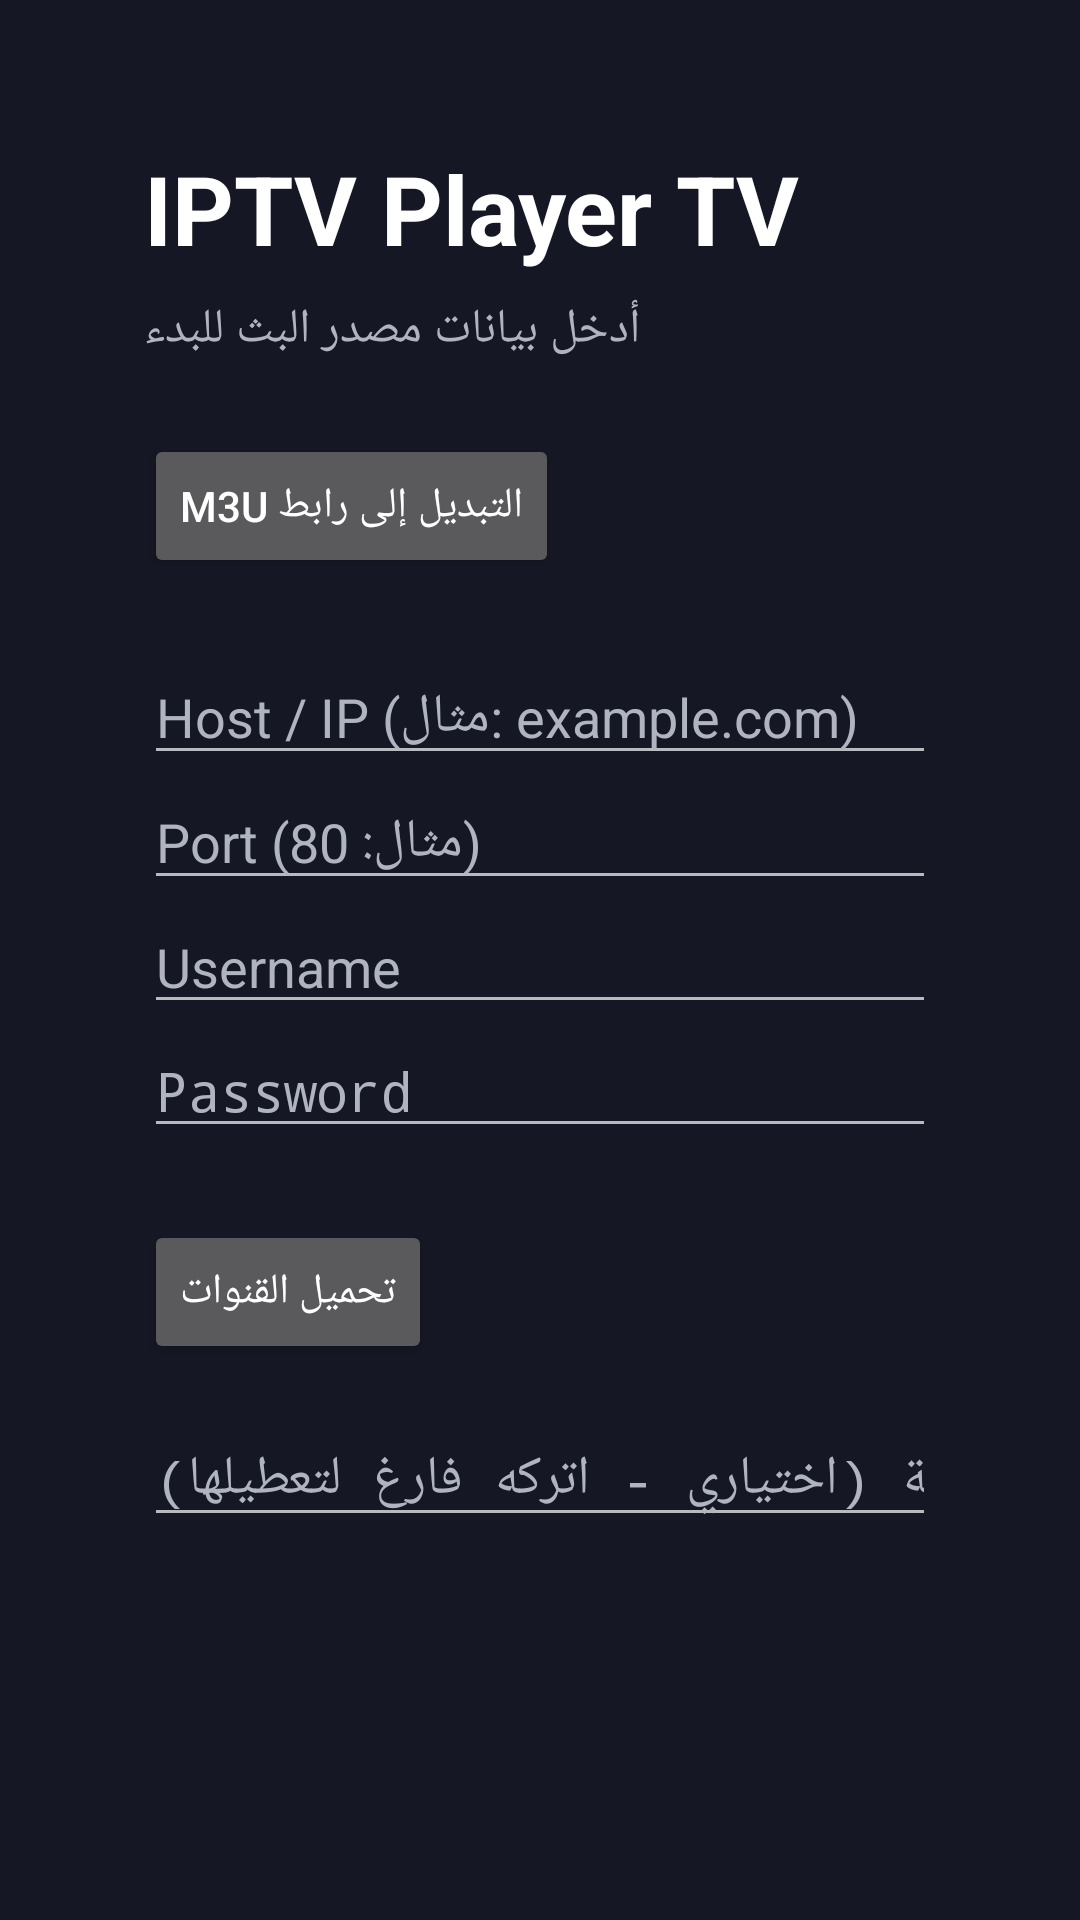

Layout XML and referenced resources for this Android screen:
<!-- AndroidManifest.xml: activity theme Theme.Setup -->
<!-- res/layout/activity_setup.xml -->
<?xml version="1.0" encoding="utf-8"?>
<ScrollView xmlns:android="http://schemas.android.com/apk/res/android"
    android:layout_width="match_parent"
    android:layout_height="match_parent"
    android:background="@color/background">

    <LinearLayout
        android:layout_width="match_parent"
        android:layout_height="wrap_content"
        android:orientation="vertical"
        android:padding="48dp">

        <TextView
            android:layout_width="wrap_content"
            android:layout_height="wrap_content"
            android:text="@string/app_name"
            android:textColor="@color/text_primary"
            android:textSize="32sp"
            android:textStyle="bold" />

        <TextView
            android:layout_width="wrap_content"
            android:layout_height="wrap_content"
            android:layout_marginTop="8dp"
            android:layout_marginBottom="24dp"
            android:text="@string/setup_subtitle"
            android:textColor="@color/text_secondary"
            android:textSize="16sp" />

        <Button
            android:id="@+id/toggle_mode"
            android:layout_width="wrap_content"
            android:layout_height="wrap_content"
            android:layout_marginBottom="24dp"
            android:text="@string/switch_to_m3u" />

        
        <LinearLayout
            android:id="@+id/xtream_fields"
            android:layout_width="match_parent"
            android:layout_height="wrap_content"
            android:orientation="vertical">

            <EditText
                android:id="@+id/host_input"
                android:layout_width="match_parent"
                android:layout_height="wrap_content"
                android:hint="@string/hint_host"
                android:inputType="textUri"
                android:textColor="@color/text_primary"
                android:textColorHint="@color/text_secondary" />

            <EditText
                android:id="@+id/port_input"
                android:layout_width="match_parent"
                android:layout_height="wrap_content"
                android:hint="@string/hint_port"
                android:inputType="number"
                android:textColor="@color/text_primary"
                android:textColorHint="@color/text_secondary" />

            <EditText
                android:id="@+id/user_input"
                android:layout_width="match_parent"
                android:layout_height="wrap_content"
                android:hint="@string/hint_username"
                android:inputType="text"
                android:textColor="@color/text_primary"
                android:textColorHint="@color/text_secondary" />

            <EditText
                android:id="@+id/pass_input"
                android:layout_width="match_parent"
                android:layout_height="wrap_content"
                android:hint="@string/hint_password"
                android:inputType="textPassword"
                android:textColor="@color/text_primary"
                android:textColorHint="@color/text_secondary" />
        </LinearLayout>

        
        <LinearLayout
            android:id="@+id/m3u_fields"
            android:layout_width="match_parent"
            android:layout_height="wrap_content"
            android:orientation="vertical"
            android:visibility="gone">

            <EditText
                android:id="@+id/m3u_url_input"
                android:layout_width="match_parent"
                android:layout_height="wrap_content"
                android:hint="@string/hint_m3u_url"
                android:inputType="textUri"
                android:textColor="@color/text_primary"
                android:textColorHint="@color/text_secondary" />
        </LinearLayout>

        <Button
            android:id="@+id/load_button"
            android:layout_width="wrap_content"
            android:layout_height="wrap_content"
            android:layout_marginTop="24dp"
            android:text="@string/load" />

        <EditText
            android:id="@+id/parental_pin_input"
            android:layout_width="match_parent"
            android:layout_height="wrap_content"
            android:layout_marginTop="16dp"
            android:hint="@string/hint_parental_pin"
            android:inputType="numberPassword"
            android:textColor="@color/text_primary"
            android:textColorHint="@color/text_secondary" />

        <TextView
            android:id="@+id/status_text"
            android:layout_width="match_parent"
            android:layout_height="wrap_content"
            android:layout_marginTop="16dp"
            android:textColor="@color/text_secondary"
            android:textSize="14sp" />

    </LinearLayout>
</ScrollView>
<!-- resources referenced by this layout -->
<resources>
  <color name="background">#151824</color>
  <color name="text_primary">#FFFFFF</color>
  <color name="text_secondary">#B0B4C0</color>
  <string name="app_name">IPTV Player TV</string>
  <string name="hint_host">Host / IP (مثال: example.com)</string>
  <string name="hint_m3u_url">رابط ملف M3U الكامل</string>
  <string name="hint_parental_pin">رقم سري للرقابة الأبوية (اختياري - اتركه فارغ لتعطيلها)</string>
  <string name="hint_password">Password</string>
  <string name="hint_port">Port (مثال: 80)</string>
  <string name="hint_username">Username</string>
  <string name="load">تحميل القنوات</string>
  <string name="setup_subtitle">أدخل بيانات مصدر البث للبدء</string>
  <string name="switch_to_m3u">التبديل إلى رابط M3U</string>
  <style name="Theme.Setup" parent="Theme.AppCompat.NoActionBar">
          <item name="android:windowBackground">@color/background</item>
      </style>
</resources>
